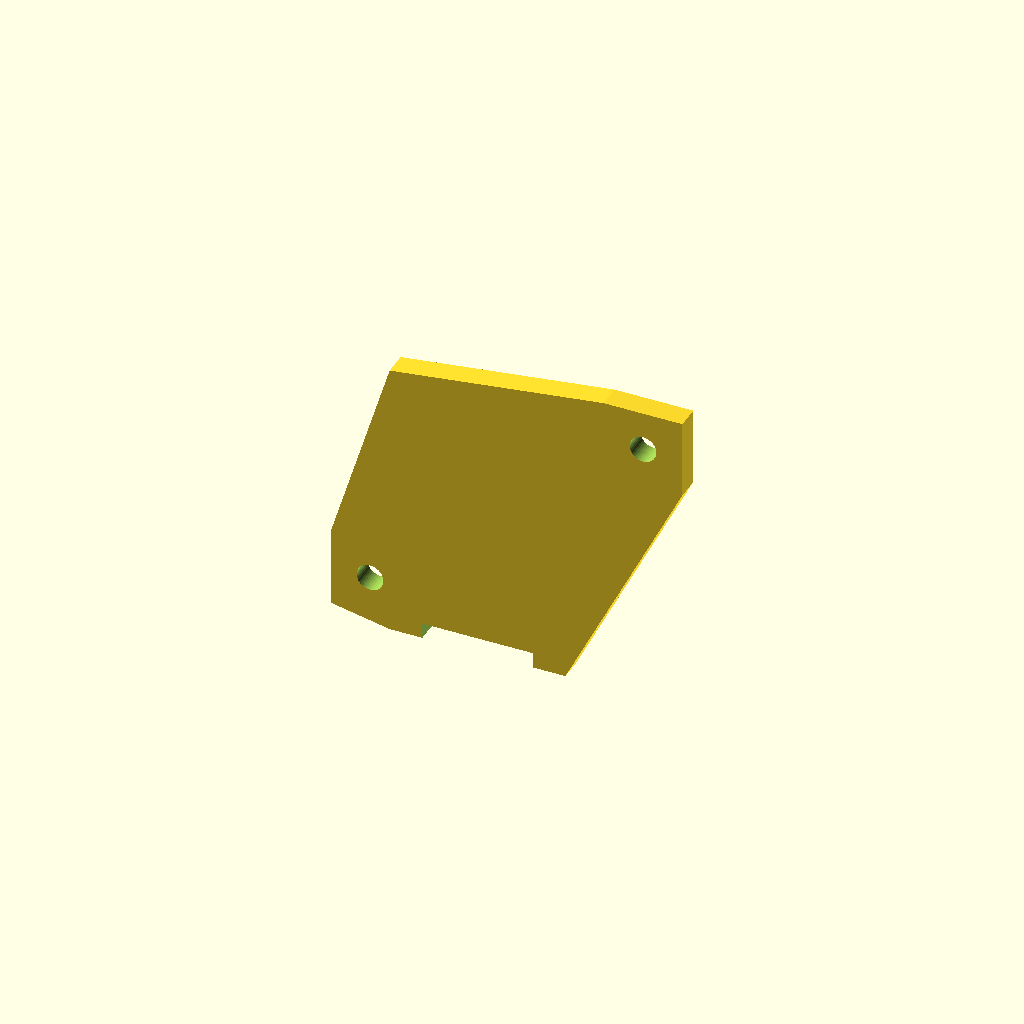
Cell 1: the model at its default parameters.
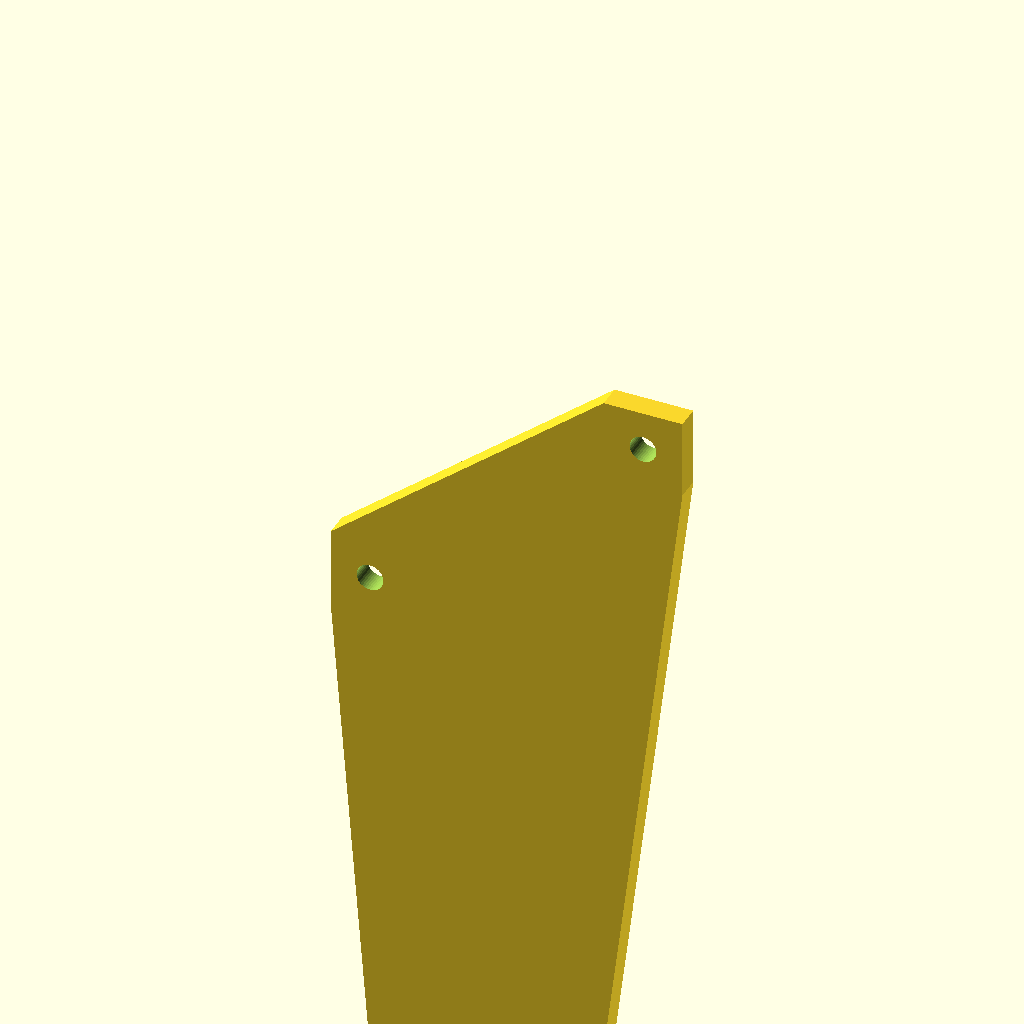
Cell 2 — wall_z set to -180.6, the other parameters unchanged.
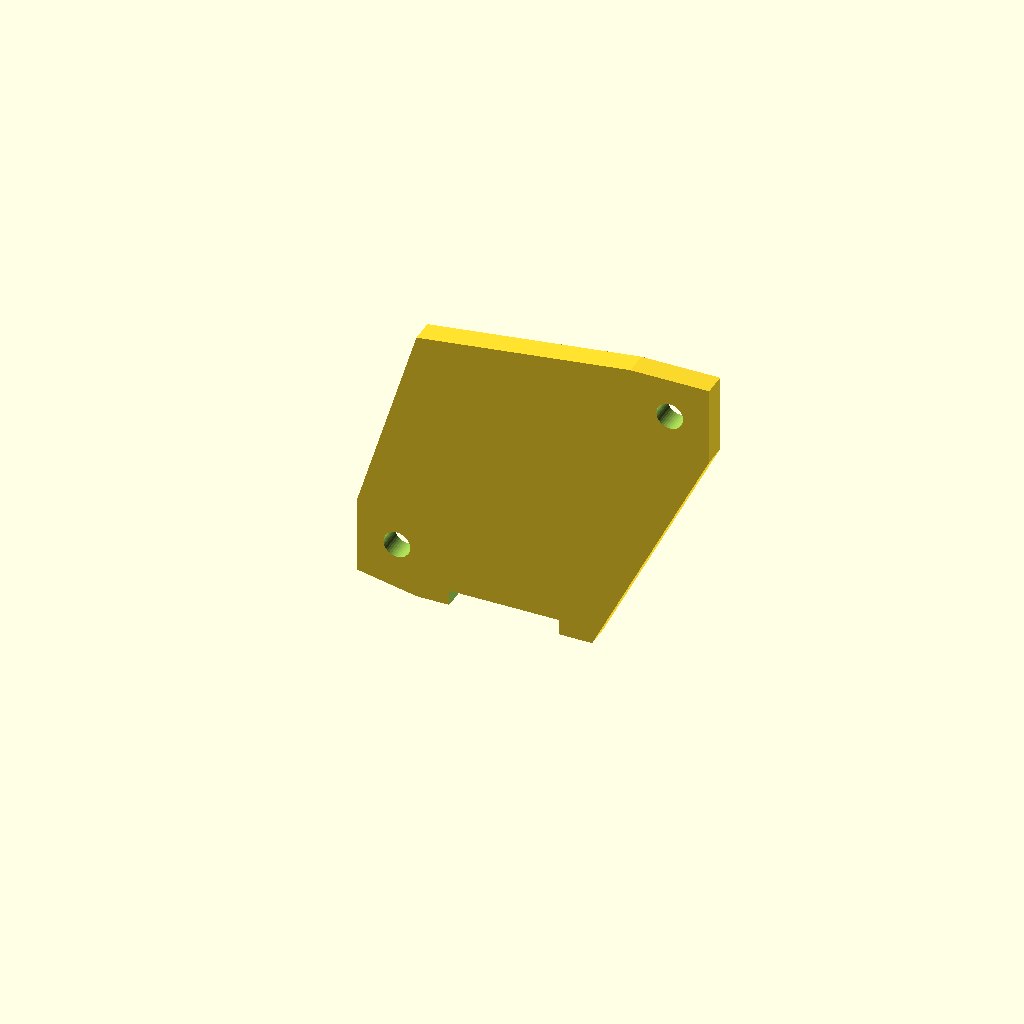
Cell 3: the same model with rest = 14.58.
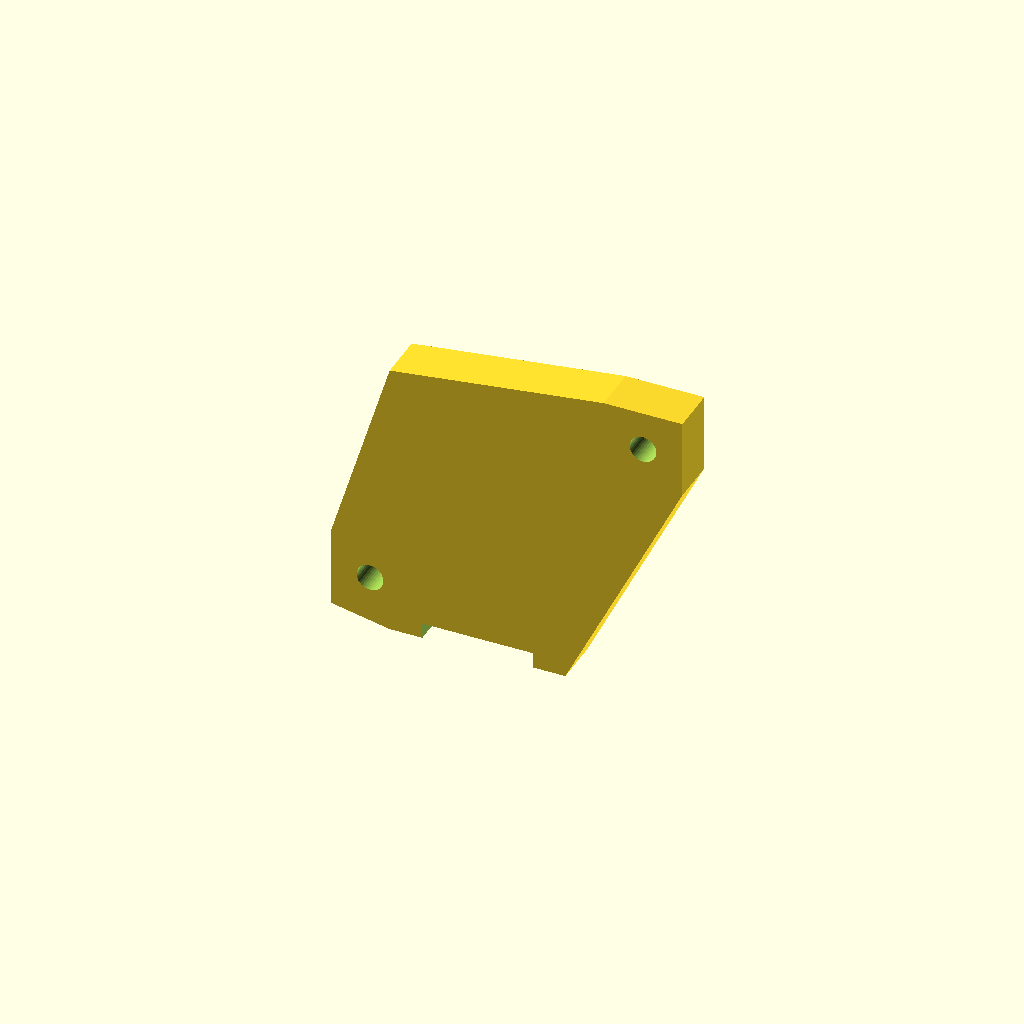
Cell 4: pt = 6 (everything else at default).
One fixed orthographic camera (rotation 55°, 0°, 25°; colour scheme Cornfield) for every cell.
The OpenSCAD source (upstream-mods/Scylla/files/MK2/supermini_holder_flat.scad):
// SuperMini nRF52840 — FLAT HOLDER for Scylla (Elite-C-Holder 2.0 style).  v7 (2026-07-15)
// Flat plate rests on TWO case standoffs B + B2 (both collar-top y=7.29), screwed down (M3).
// The board is held on the plate's UNDERSIDE, component/USB side DOWN, so the USB-C drops to
// ~y4.4 and registers to the wall slot (21.26, 4.62). Case frame, Y-up.
$fn = 40;

// ---- measured case refs (STL) ----
usb    = [21.26, 4.62];    // USB-C slot centre
wall_z = -90.3;            // -Z outer wall
inner  = wall_z + 2.3;     // inner wall face (-88.0)
rest   = 7.29;             // standoff collar top (plate bottom rests here)
mB     = [7.62, -82.49];   // standoff B  (near wall)
mB2    = [42.26, -54.24];  // standoff B2 (deeper in)

// ---- board (SuperMini, user-measured 17.91 x 33.90) ----
bw = 18.3; bl = 34.3;      // + clearance
bx = usb[0] - bw/2;        // board left x  (USB centred on slot)
bz = inner;                // board USB edge at the inner wall
pt   = 3.0;                // plate thickness (v8: thicker = rigid, warps less)

// v8: SOLID plate, NO walls. Every wall/lip version failed at the SAME layer (plate->wall transition:
// thin isolated walls on a warp-prone thin plate). This version validates the MOUNT (fits + bolts to
// B+B2 + USB aligns) as a bulletproof solid plate; board retention added AFTER the mount is confirmed.
module flat_holder(){
  difference(){
    union(){
      // ---- plate: hull over the board area + the 2 mount tabs (SOLID, no walls) ----
      hull(){
        translate([bx-2,    rest, bz-1])    cube([bw+4, pt, bl+2]);   // over board
        translate([mB[0]-5, rest, mB[1]-5]) cube([10, pt, 10]);       // tab -> B
        translate([mB2[0]-5,rest, mB2[1]-5])cube([10, pt, 10]);       // tab -> B2
      }
    }
    // ---- 2x M3 screw holes (down through into the standoff inserts) ----
    translate([mB[0],  rest-1, mB[1]])  rotate([-90,0,0]) cylinder(d=3.4, h=pt+2);
    translate([mB2[0], rest-1, mB2[1]]) rotate([-90,0,0]) cylinder(d=3.4, h=pt+2);
    // ---- keep the USB edge open (board front pokes -Z to the wall) ----
    translate([usb[0]-7, rest-1, bz-4]) cube([14, pt+2, 5]);
  }
}
flat_holder();
Customizer parameters (derived from the source; name, type, default, range or options):
usb: vector, default [21.26, 4.62]
wall_z: number, default -90.3
rest: number, default 7.29
mB: vector, default [7.62, -82.49]
mB2: vector, default [42.26, -54.24]
pt: number, default 3
